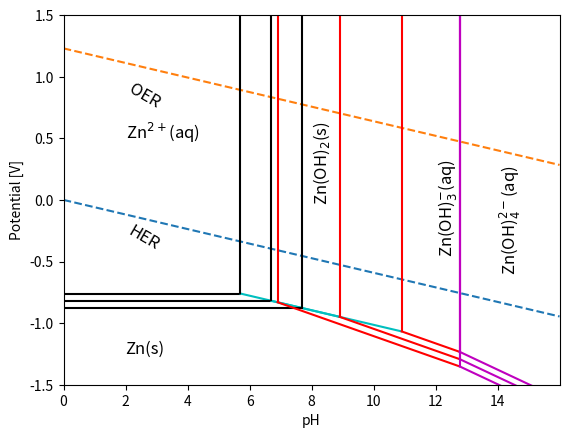

This figure's Python source:
import matplotlib.pyplot as plt
import numpy as np

# Constants
constants = {
'R': 8.31451, # [J/(K*mol)],
'T': 298.16, # [K],
'n': 2,
'F': 96485 # [C/mol]
}

# E0 constants
constants_E0 = {
'EI_0': -0.76, # [V]
'EII_0': 0.2, # [V]
'EIII_0': -0.4225, # [V], assumed solid phase, not aq.
'EIV_0': -0.1, # [V]
'EV_0': 0.278, # [V]
'EVI_0': 1, # [V]
'EHER_0': 0, # [V]
'EOER_0': 1.23 # [V]
}

# deltaG constants
constants_deltaG = {
'deltaG_VIII': -94.3*10**3, # [J/mol]
'deltaG_IX': -16.5*10**3, # [J/mol]
'deltaG_X': -6.9*10**3 # [J/mol]
}

# Plotting
# pH range
pH = np.arange(0, 16, 0.01)
EHER = constants_E0['EHER_0'] - 2*constants['R']*constants['T']/(constants['n']*constants['F'])*np.log(10)*pH
EOER = constants_E0['EOER_0'] - 2*constants['R']*constants['T']/(constants['n']*constants['F'])*np.log(10)*pH

plt.figure()
plt.plot(pH,EHER, '--')
plt.plot(pH,EOER, '--')
pZn_values = np.array([0, 2, 4])

for i in range(len(pZn_values)):

    # Concentration constants
    constants_p = {
    'pZn': pZn_values[i],
    'pZnOH': pZn_values[i],
    'pZnOH2': pZn_values[i],
    'pZnOH3': pZn_values[i],
    'pZnOH4': pZn_values[i]
    }

    # E calculations

    # Zn^2+ --> Zn(s)
    EI = constants_E0['EI_0'] - constants['R']*constants['T']*np.log(10)/(constants['n']*constants['F'])*(constants_p['pZn'])
    E_Zn_Zn2 = np.ones(len(pH))*EI
    # Zn(OH)^+ --> Zn(s)
    EII = constants_E0['EII_0'] - constants['R']*constants['T']*np.log(10)/(constants['n']*constants['F'])*(constants_p['pZnOH']+pH)

    # Zn(OH)2 --> Zn(s)
    EIII = constants_E0['EIII_0'] - constants['R']*constants['T']*np.log(10)/(constants['n']*constants['F'])*(0*constants_p['pZnOH2']+2*pH)

    # Zn(OH)3^- --> Zn(s)
    EIV = constants_E0['EIV_0'] - constants['R']*constants['T']*np.log(10)/(constants['n']*constants['F'])*(constants_p['pZnOH3']+3*pH)

    # Zn(OH)4^2- --> Zn(s)
    EV = constants_E0['EV_0'] - constants['R']*constants['T']*np.log(10)/(constants['n']*constants['F'])*(constants_p['pZnOH4']+4*pH)

    # ZnO --> Zn(s)
    EVI = constants_E0['EVI_0'] - 2*constants['R']*constants['T']*np.log(10)/(constants['n']*constants['F'])*(pH)

    # pH calculations

    # Zn^2+ --> Zn(OH)2
    pHVIII = 14 + constants_deltaG['deltaG_VIII']/(2*constants['R']*constants['T']*np.log(10)) + constants_p['pZn']/2 - 0*constants_p['pZnOH2']/2

    # Zn(OH)2 --> Zn(OH)3^-
    pHIX = 14 + constants_deltaG['deltaG_IX']/(constants['R']*constants['T']*np.log(10)) + constants_p['pZnOH2'] - constants_p['pZnOH3']

    # Zn(OH)3^- --> Zn(OH)4^2-
    pHX = 14 + constants_deltaG['deltaG_X']/(constants['R']*constants['T']*np.log(10)) + constants_p['pZnOH3'] - constants_p['pZnOH4']

    index_I_III = np.where(E_Zn_Zn2 <= EIII)[0][-1] if np.any(E_Zn_Zn2 <= EIII) else None
    index_III_IV = np.where(EIII <= EIV)[0][-1] if np.any(EIII <= EIV) else None
    index_IV_V = np.where(EIV <= EV)[0][-1] if np.any(EIV <= EV) else None

    # For å fikse unøyaktige skjæringspunkter kan man enten sjekke om man kan indeksere gjennom pH, eller gjøre linjestørrelsen litt tykkere

    plt.plot(pH[:index_I_III], E_Zn_Zn2[:index_I_III], 'k', label='Zn$^{2+}$ - Zn')
    #plt.plot(pH, E_Zn_Zn2, 'g', label='Zn$^{2+}$ - Zn')
    #plt.plot(pH, EII,'k', label='Zn(OH)$^+$ - Zn')
    plt.plot(pH[index_I_III: index_III_IV], EIII[index_I_III: index_III_IV], 'c', label='Zn(OH)$_2$ - Zn')
    plt.plot(pH[index_III_IV:index_IV_V], EIV[index_III_IV:index_IV_V], 'r', label='Zn(OH)$_3^-$ - Zn')
    plt.plot(pH[index_IV_V:], EV[index_IV_V:], 'm', label='Zn(OH)$_4^{2-}$ - Zn')
    #plt.plot(pH, EIII, 'k', label='Zn(OH)$_2$ - Zn')
    #plt.plot(pH, EIV, 'r', label='Zn(OH)$_3^-$ - Zn')
    #plt.plot(pH, EV, 'b', label='Zn(OH)$_4^{2-}$ - Zn')
    #plt.plot(pH, EVI, 'k', label='ZnO - Zn')
    #plt.vlines(pHVIII, -1.5, 1.5, 'k', label='Zn$^{2+}$ - Zn(OH)$_2$')
    plt.vlines(pH[index_I_III], E_Zn_Zn2[index_I_III], 1.5, 'k', label = 'test')
    #plt.vlines(pHIX, -1.5, 1.5, 'k', label='Zn(OH)$_{2}$ - Zn(OH)$_3^-$')
    plt.vlines(pH[index_III_IV], EIII[index_III_IV], 1.5, 'r', label='test2')
    #plt.vlines(pHX, -1.5, 1.5, 'k', label='Zn(OH)$_{3}^-$ - Zn(OH)$_4^{2-}$')
    plt.vlines(pH[index_IV_V], EIV[index_IV_V], 1.5, 'm', label = 'test3')
#plt.legend()
plt.text(2, -1.25, 'Zn(s)', fontsize=12, color='black')
plt.text(2, 0.5, 'Zn$^{2+}$(aq)', fontsize=12, color='black')
plt.text(2, -0.40, 'HER', fontsize=12, color='black', rotation=-30)
plt.text(2, 0.75, 'OER', fontsize=12, color='black', rotation=-30)
plt.text(14, -0.55, 'Zn(OH)$^{2-}_{4}$(aq)', fontsize=12, color='black', rotation=90)
plt.text(12, -0.4, 'Zn(OH)$^{-}_{3}$(aq)', fontsize=12, color='black', rotation=90)
plt.text(8, 0.0, 'Zn(OH)$_2$(s)', fontsize=12, color='black', rotation=90)
plt.xlabel('pH')
plt.ylabel('Potential [V]')
plt.xlim(xmin=0, xmax=max(pH))  # Set the x-axis range
plt.ylim(ymin=-1.5, ymax=1.5)
plt.show()